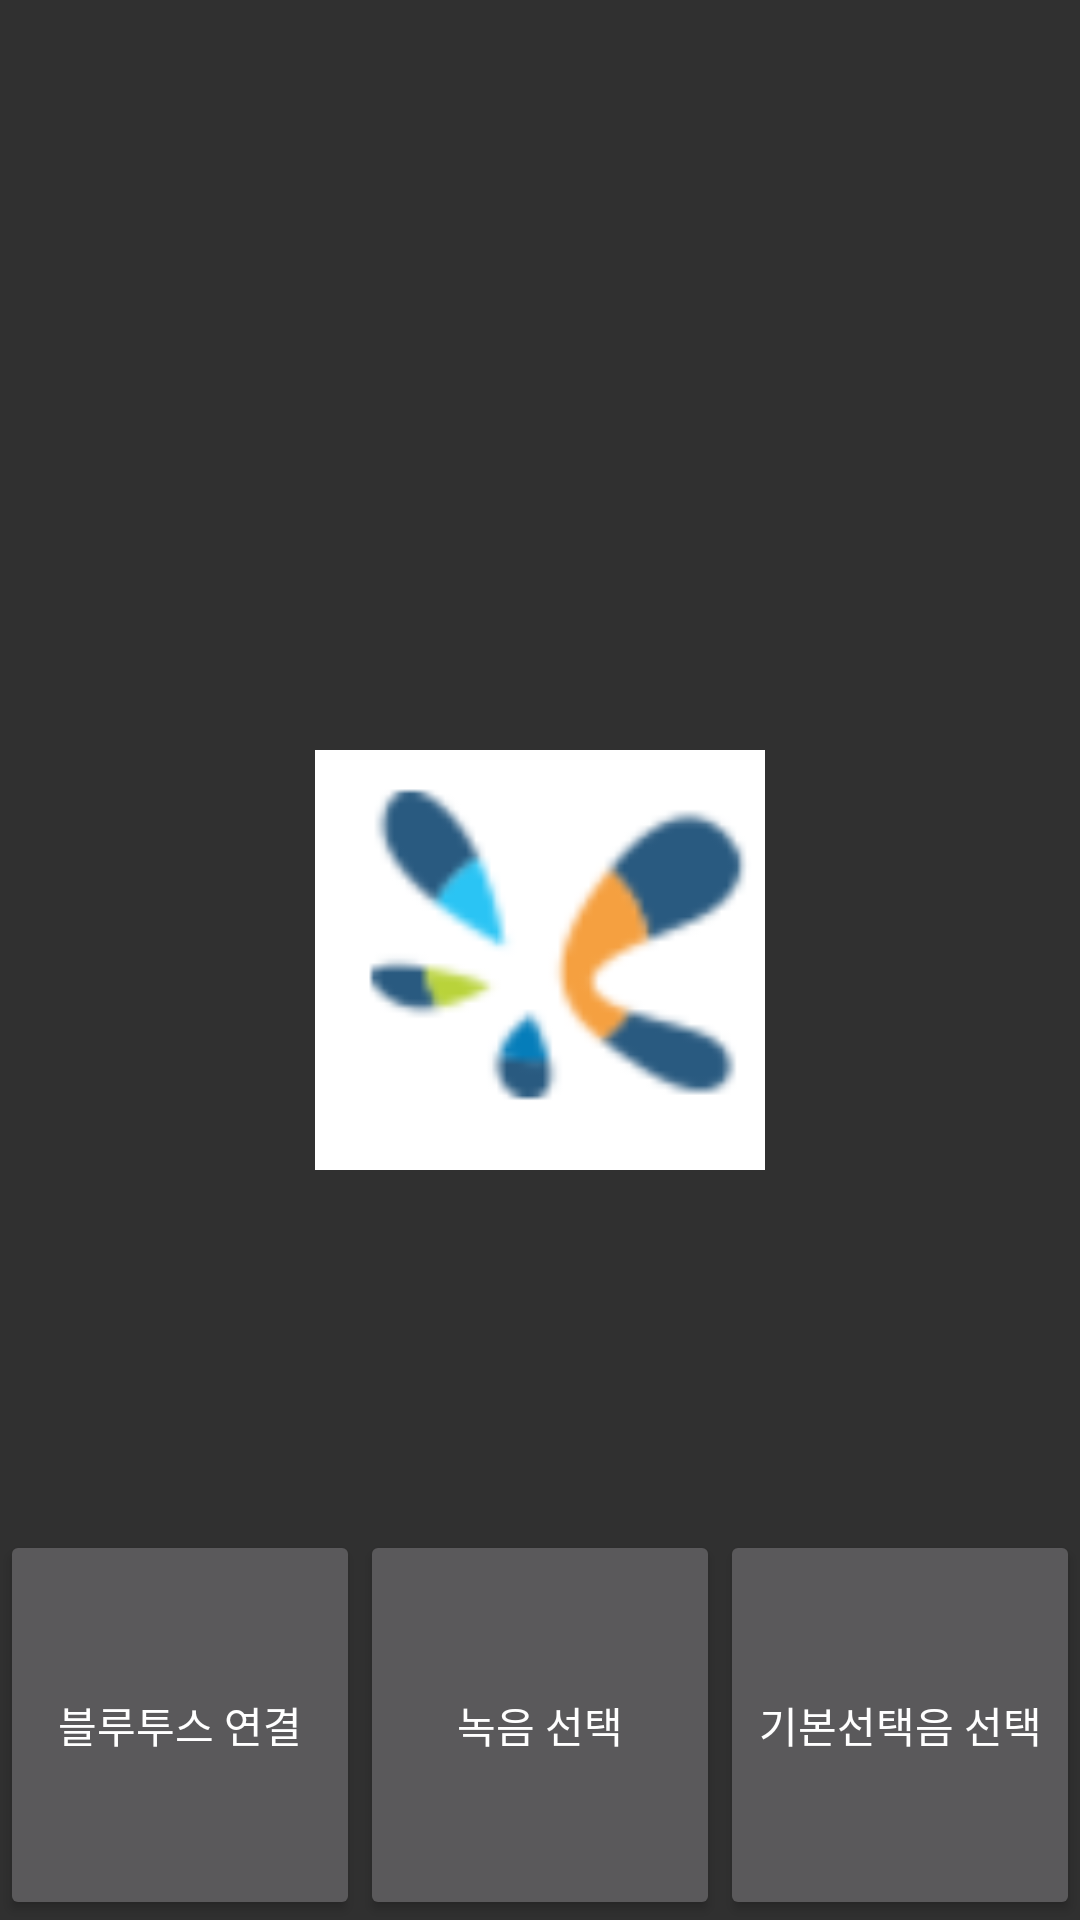

Write the Android layout XML for this screen, with the resource values it uses.
<!-- AndroidManifest.xml: application theme AppTheme -->
<!-- res/layout/fragment_initial.xml -->
<?xml version="1.0" encoding="utf-8"?>
<RelativeLayout xmlns:android="http://schemas.android.com/apk/res/android"
android:layout_width="match_parent"
android:layout_height="match_parent">

<ImageView
    android:layout_width="150dp"
    android:layout_height="150dp"
    android:layout_centerInParent="true"
    android:src="@drawable/silla" />

<LinearLayout
    android:layout_width="match_parent"
    android:layout_height="wrap_content"
    android:layout_alignParentBottom="true"
    android:orientation="horizontal">

    <Button
        android:id="@+id/bluetooth_connect_btn"
        android:layout_width="0dp"
        android:layout_height="130dp"
        android:layout_weight="1"
        android:text="블루투스 연결" />

    <Button
        android:id="@+id/recording_btn"
        android:layout_width="0dp"
        android:layout_height="130dp"
        android:layout_weight="1"
        android:text="녹음 선택" />

    <Button
        android:id="@+id/sound_choice_btn"
        android:layout_width="0dp"
        android:layout_height="130dp"
        android:layout_weight="1"
        android:text="기본선택음 선택" />
</LinearLayout>
</RelativeLayout>
<!-- resources referenced by this layout -->
<resources>
  <!-- drawable silla: png bitmap (drawable, 5103 bytes) -->
  <style name="AppTheme" parent="Theme.AppCompat.NoActionBar">
          <item name="colorPrimary">#0099CC</item>
          <item name="colorPrimaryDark">#0099CC</item>
          <item name="colorAccent">@color/colorAccent</item>
      </style>
  <!-- not gathered from this repository: default colours our renderer supplied (Android Studio template values) -->
  <color name="colorAccent">#FF03DAC5</color>
</resources>
